Photos from the image-classification dataset "data" in the GitHub repository Souvik9205/marigold_detect. Its 3 classes are: Alternaria, healthy, pest.

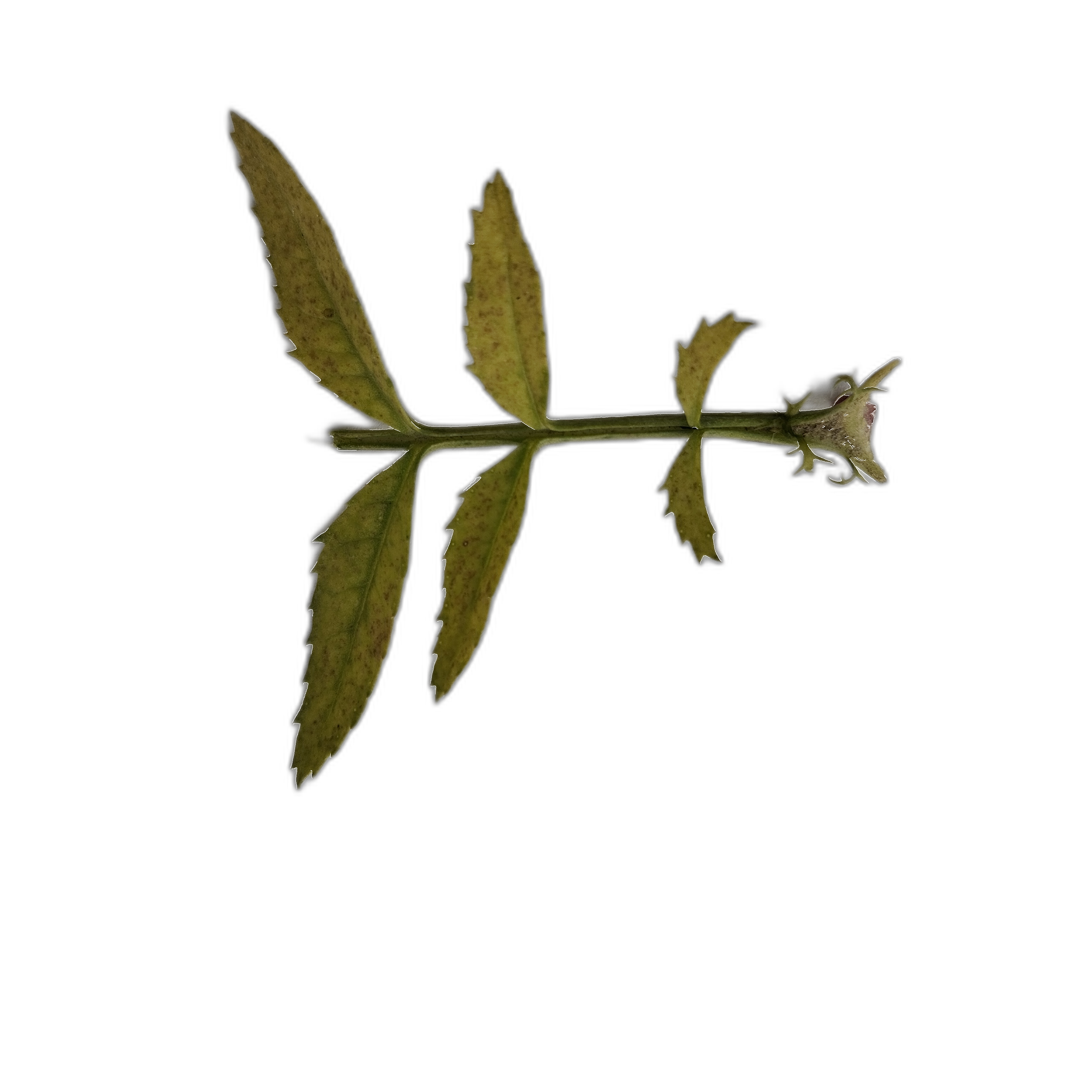
Label: Alternaria

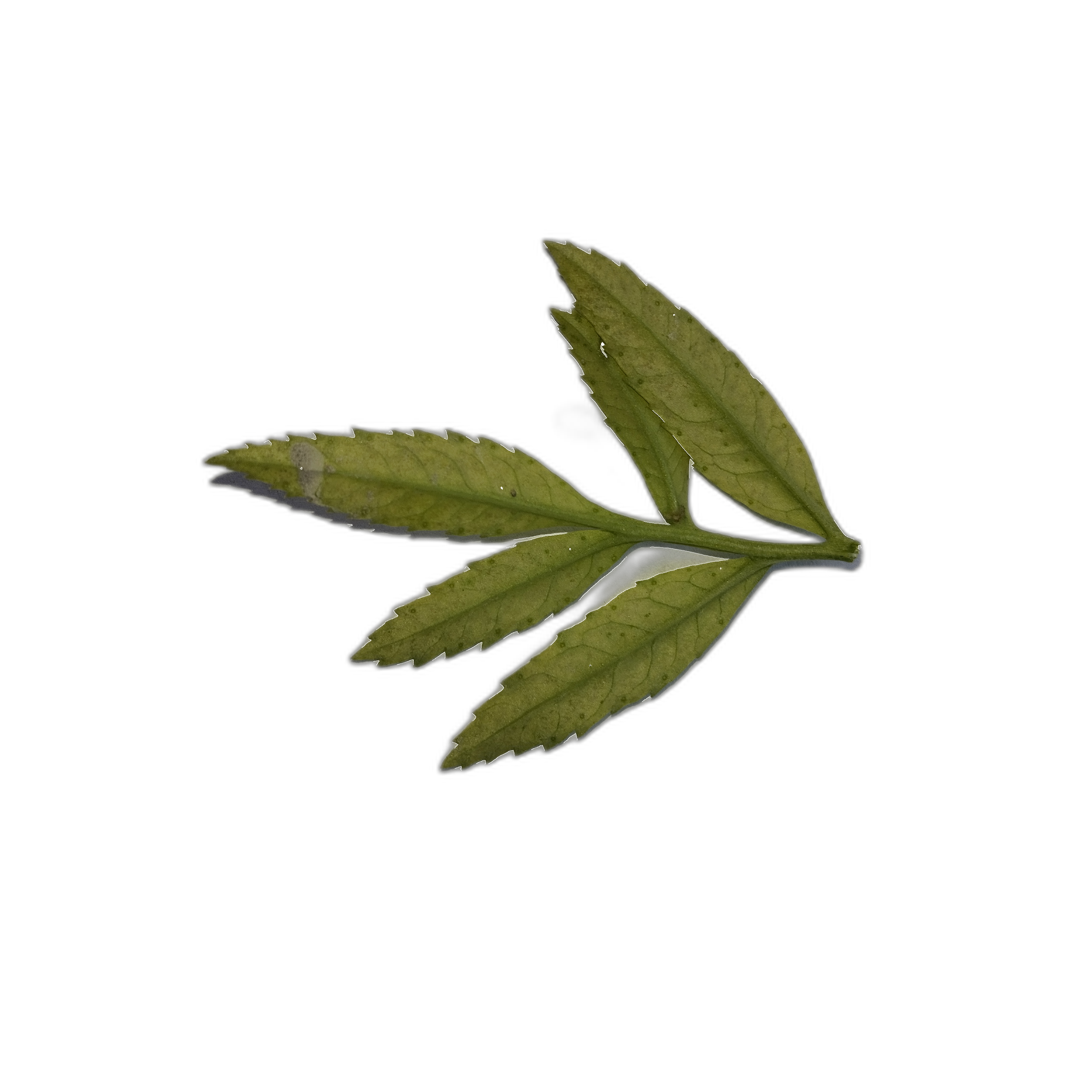
Label: Alternaria

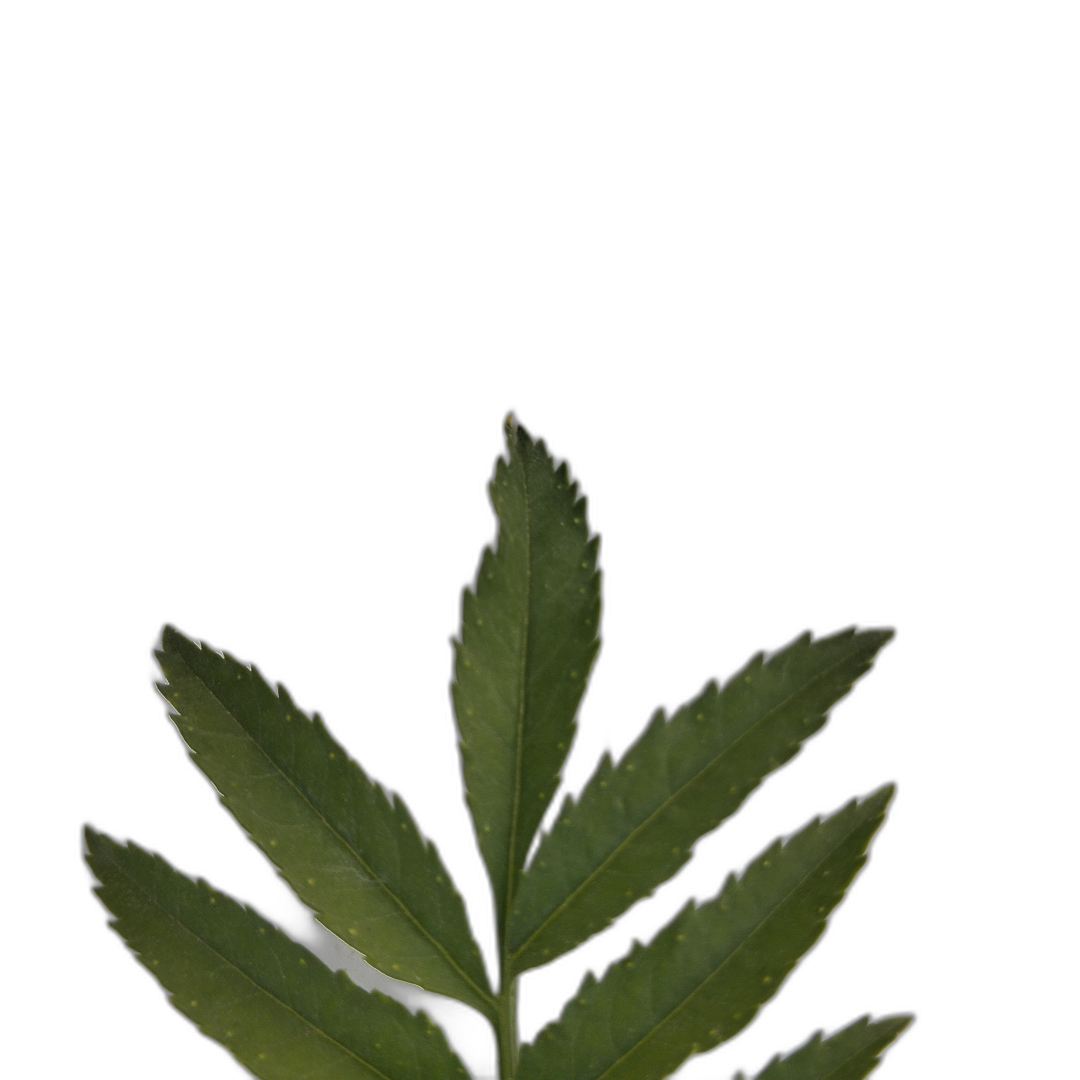
Label: healthy

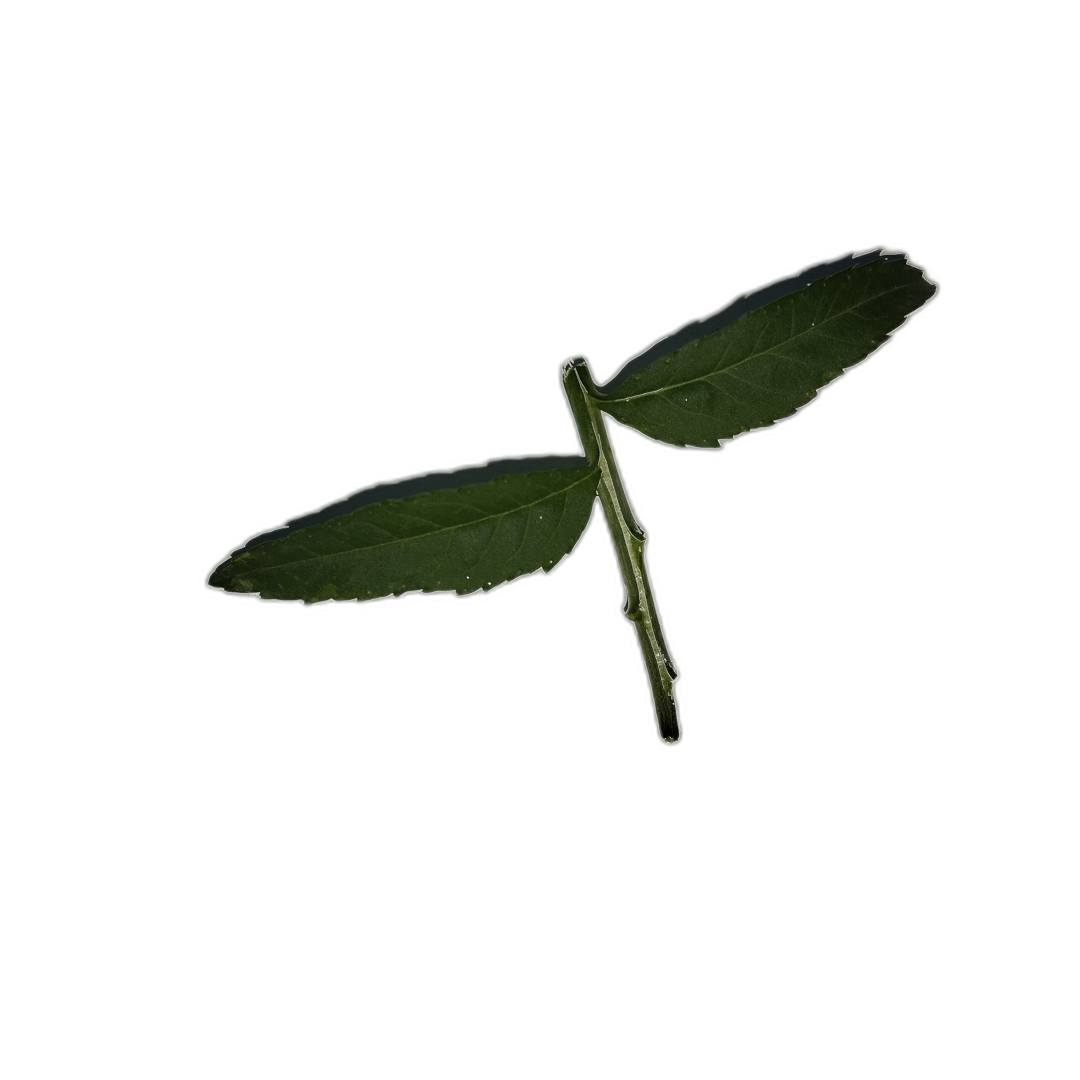
Label: healthy

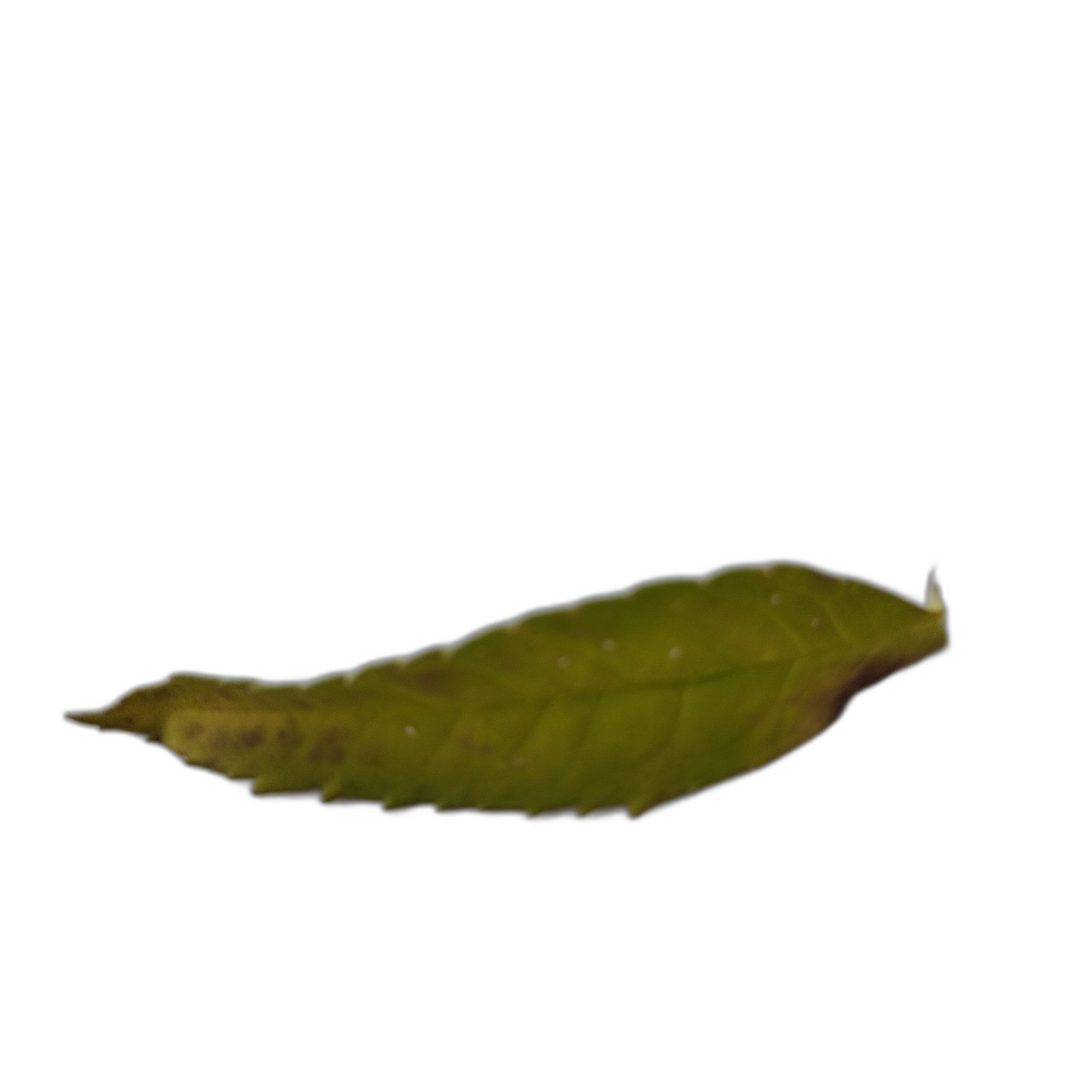
Label: Alternaria

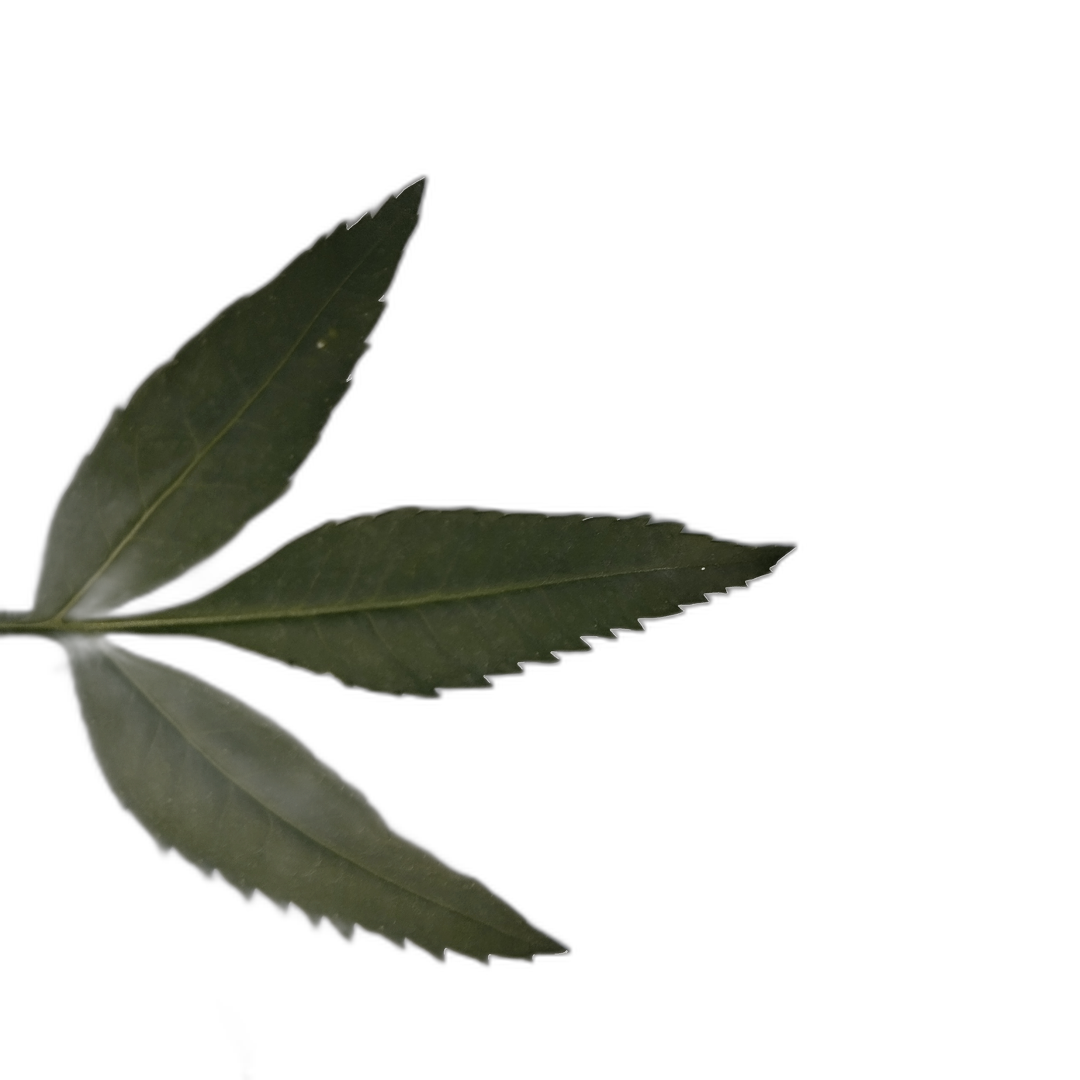
Label: healthy
